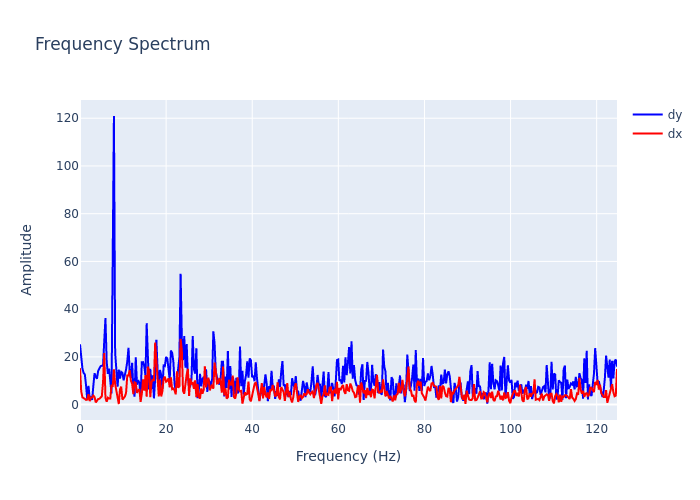

Source data for this figure (header and first rows):
, frequency, dx, dy
0, 0.0, 15.28, 25.3
1, 0.2815, 5.528, 18.04
2, 0.5631, 3.054, 15.09
3, 0.8446, 2.809, 13.25
4, 1.126, 2.404, 12.64
5, 1.408, 1.968, 8.081
6, 1.689, 2.098, 2.078
7, 1.971, 4.339, 7.879
8, 2.252, 1.46, 2.577
9, 2.534, 2.998, 3.027
10, 2.815, 2.951, 1.978
11, 3.097, 3.802, 7.837
12, 3.378, 3.186, 13.14
13, 3.66, 0.9166, 11.59
14, 3.941, 1.719, 10.86
15, 4.223, 2.339, 14.18
16, 4.505, 2.437, 15.34
17, 4.786, 2.962, 16.09
18, 5.068, 3.483, 16.31
19, 5.349, 9.318, 16.25
20, 5.631, 21.63, 26.64
21, 5.912, 2.898, 36.23
22, 6.194, 1.168, 17.98
23, 6.475, 2.897, 12.88
24, 6.757, 2.527, 15.04
25, 7.038, 2.57, 10.67
26, 7.32, 8.285, 4.687
27, 7.601, 7.415, 62.35
28, 7.883, 14.81, 120.9
29, 8.164, 8.644, 21.68
30, 8.446, 5.403, 14.38
31, 8.727, 4.028, 7.51
32, 9.009, 0.2578, 14.63
33, 9.291, 6.382, 10.92
34, 9.572, 7.525, 13.71
35, 9.854, 2.084, 13.31
36, 10.14, 2.919, 10.22
37, 10.42, 3.367, 12.19
38, 10.7, 4.906, 14.71
39, 10.98, 12.19, 18.04
40, 11.26, 12.19, 23.85
41, 11.54, 14.42, 13.73
42, 11.82, 10.02, 11.1
43, 12.11, 8.71, 17.49
44, 12.39, 4.359, 6.944
45, 12.67, 9.348, 3.294
46, 12.95, 9.039, 19.87
47, 13.23, 4.927, 8.363
48, 13.51, 5.994, 10.23
49, 13.8, 6.424, 9.13
50, 14.08, 1.173, 3.501
51, 14.36, 4.494, 17.76
52, 14.64, 10.58, 17.81
53, 14.92, 5.831, 16.14
54, 15.2, 12.41, 12.21
55, 15.48, 3.318, 34.13
56, 15.77, 15.88, 21.33
57, 16.05, 14.01, 6.364
58, 16.33, 3.079, 14.98
59, 16.61, 9.411, 6.595
... 384 more rows
